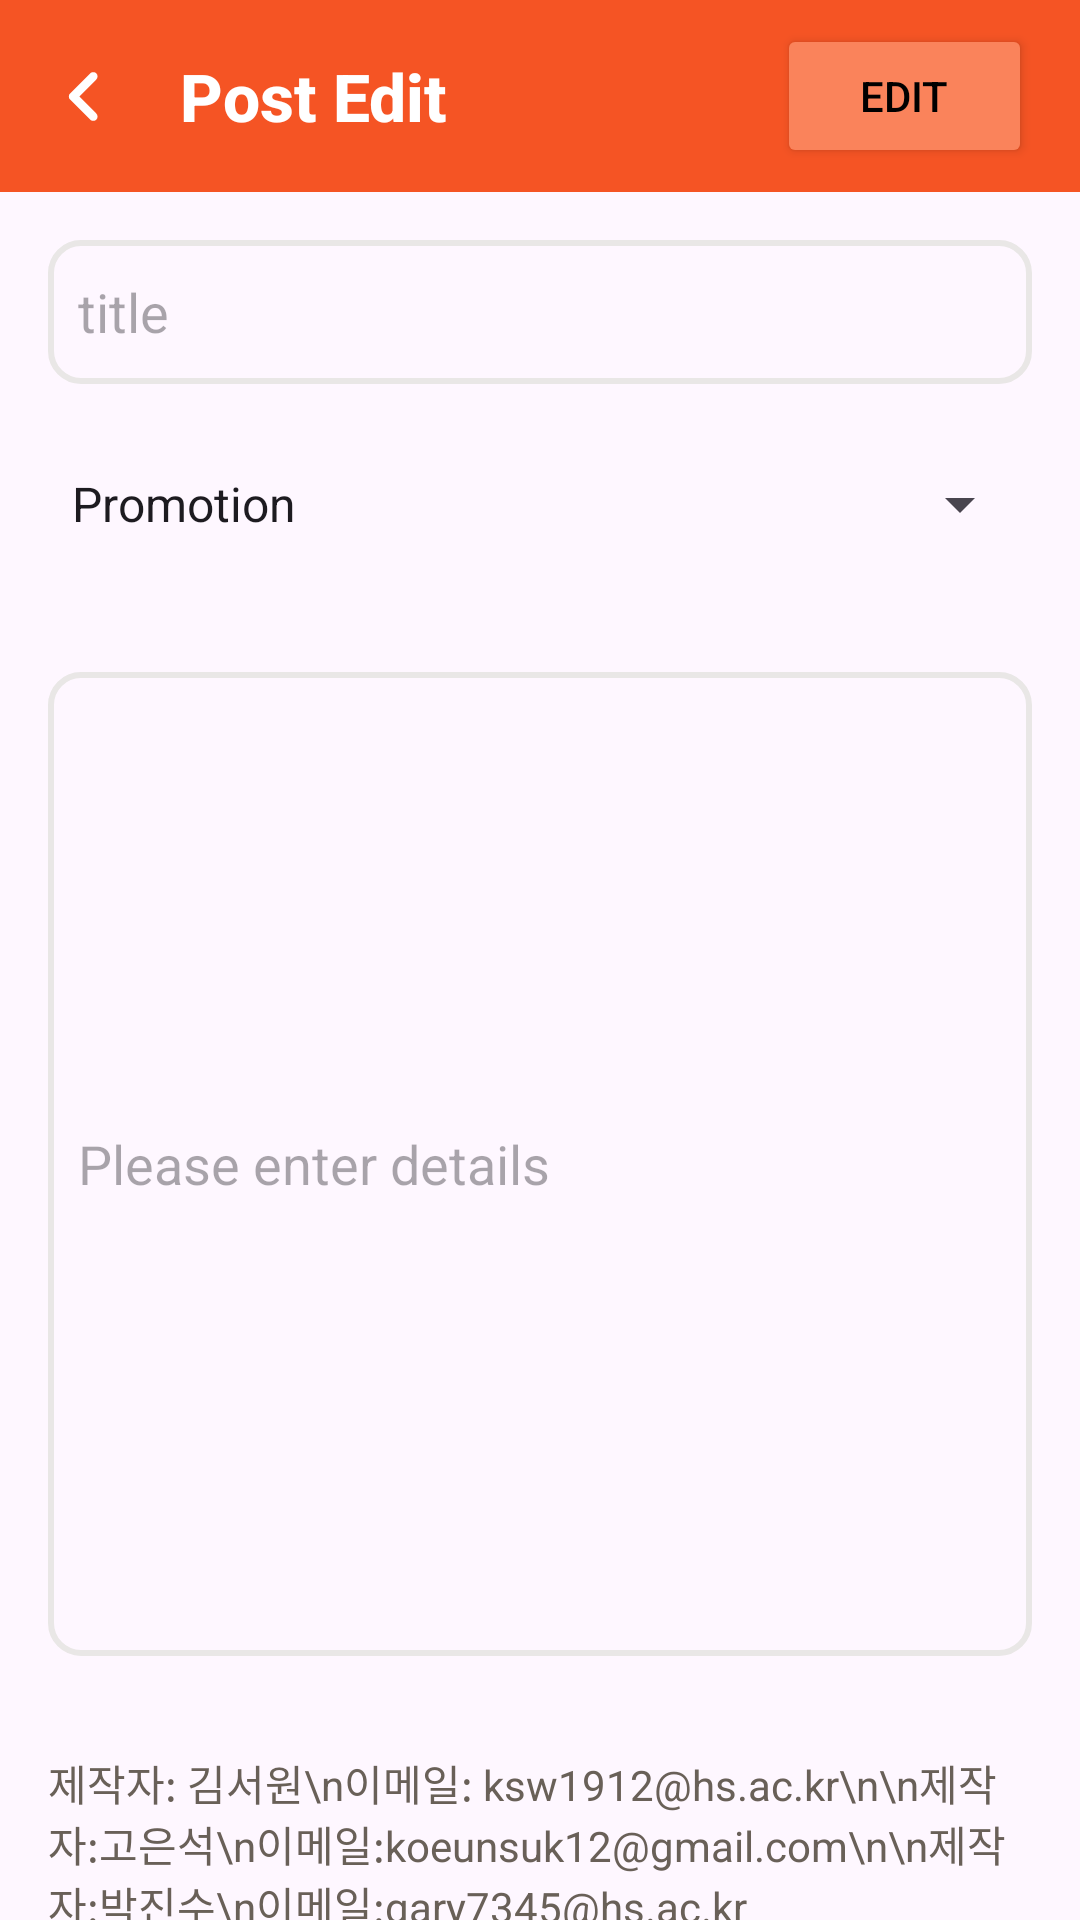

Produce the Android XML layout that renders to this screen, including the resource entries it uses.
<!-- AndroidManifest.xml: application theme Theme.BridgeTalk -->
<!-- res/layout/post_edit_page.xml -->
<?xml version="1.0" encoding="utf-8"?>
<androidx.constraintlayout.widget.ConstraintLayout xmlns:android="http://schemas.android.com/apk/res/android"
    xmlns:app="http://schemas.android.com/apk/res-auto"
    android:layout_width="match_parent"
    android:layout_height="match_parent">

    <androidx.appcompat.widget.Toolbar
        android:id="@+id/toolbar"
        android:layout_width="match_parent"
        android:layout_height="wrap_content"
        android:background="#F55424"
        app:title="@string/toolbar_title_post_edit"
        app:titleTextAppearance="@style/CustomToolbarTitle"
        app:titleTextColor="@color/white"
        app:popupTheme="@style/ThemeOverlay.AppCompat.Dark"
        app:navigationIcon="@drawable/rounded_chevron_backward_24"
        app:layout_constraintTop_toTopOf="parent"
        app:layout_constraintEnd_toEndOf="parent"
        app:layout_constraintStart_toStartOf="parent"/>

    <EditText
        android:id="@+id/editTitle"
        android:layout_width="0dp"
        android:layout_height="48dp"
        android:background="@drawable/edit_box"
        android:hint="@string/title_hint_post_edit"
        android:inputType="text"
        android:padding="10dp"
        app:layout_constraintTop_toBottomOf="@id/toolbar"
        app:layout_constraintStart_toStartOf="parent"
        app:layout_constraintEnd_toEndOf="parent"
        android:layout_marginTop="16dp"
        android:layout_marginStart="16dp"
        android:layout_marginEnd="16dp"/>
    <Spinner
        android:id="@+id/spinnerCategory"
        android:entries="@array/type_post_edit"
        android:layout_width="0dp"
        android:layout_height="48dp"
        app:layout_constraintTop_toBottomOf="@id/editTitle"
        app:layout_constraintStart_toStartOf="parent"
        app:layout_constraintEnd_toEndOf="parent"
        android:layout_marginTop="16dp"
        android:layout_marginStart="16dp"
        android:layout_marginEnd="16dp" />

    <EditText
        android:id="@+id/editText"
        android:layout_width="0dp"
        android:layout_height="328dp"
        android:padding="10dp"
        android:background="@drawable/edit_box"
        android:hint="@string/text_hint_post_edit"
        android:inputType="text"
        app:layout_constraintTop_toBottomOf="@id/spinnerCategory"
        app:layout_constraintStart_toStartOf="parent"
        app:layout_constraintEnd_toEndOf="parent"
        android:layout_marginTop="32dp"
        android:layout_marginStart="16dp"
        android:layout_marginEnd="16dp"/>

    <Button
        android:id="@+id/button"
        android:layout_width="85dp"
        android:layout_height="48dp"
        android:backgroundTint="#FA835B"
        android:text="@string/edit_button_post_edit"
        android:textColor="@color/black"
        app:layout_constraintTop_toTopOf="parent"
        app:layout_constraintEnd_toEndOf="parent"
        android:layout_marginTop="8dp"
        android:layout_marginEnd="16dp" />

    <TextView
        android:id="@+id/textView8"
        android:layout_width="0dp"
        android:layout_height="wrap_content"
        android:text="제작자: 김서원\n이메일: ksw1912@hs.ac.kr\n\n제작자:고은석\n이메일:koeunsuk12@gmail.com\n\n제작자:박진수\n이메일:gary7345@hs.ac.kr "
        android:textColor="#696058"
        app:layout_constraintTop_toBottomOf="@id/editText"
        app:layout_constraintStart_toStartOf="parent"
        app:layout_constraintEnd_toEndOf="parent"
        android:layout_marginTop="32dp"
        android:layout_marginStart="16dp"
        android:layout_marginEnd="16dp"/>

</androidx.constraintlayout.widget.ConstraintLayout>
<!-- resources referenced by this layout -->
<resources>
  <string-array name="type_post_edit">
          <item>Promotion</item>
          <item>Free</item>
      </string-array>
  <color name="black">#FF000000</color>
  <color name="white">#FFFFFFFF</color>
  <!-- drawable edit_box (drawable) -->
  <?xml version="1.0" encoding="utf-8"?>
  <shape xmlns:android="http://schemas.android.com/apk/res/android"
      android:shape="rectangle">
      
      <corners android:radius="10dp" />
      
      <stroke
          android:width="2dp"
          android:color="#E9E7E6" />
  </shape>
  <!-- drawable rounded_chevron_backward_24 (drawable) -->
  <vector xmlns:android="http://schemas.android.com/apk/res/android" android:autoMirrored="true" android:height="35dp" android:tint="#FFFFFF" android:viewportHeight="960" android:viewportWidth="960" android:width="35dp">
        
      <path android:fillColor="@android:color/white" android:pathData="M432,480L588,636Q599,647 599,664Q599,681 588,692Q577,703 560,703Q543,703 532,692L348,508Q342,502 339.5,495Q337,488 337,480Q337,472 339.5,465Q342,458 348,452L532,268Q543,257 560,257Q577,257 588,268Q599,279 599,296Q599,313 588,324L432,480Z"/>
      
  </vector>
  <string name="edit_button_post_edit">Edit</string>
  <string name="text_hint_post_edit">Please enter details</string>
  <string name="title_hint_post_edit">title</string>
  <string name="toolbar_title_post_edit">Post Edit</string>
  <style name="CustomToolbarTitle" parent="TextAppearance.Widget.AppCompat.Toolbar.Title">
          <item name="android:textSize">22sp</item>
          <item name="android:textColor">#FFFFFF</item>
          <item name="android:textStyle">bold</item>
      </style>
  <style name="Theme.BridgeTalk" parent="Base.Theme.BridgeTalk" />
  <style name="Base.Theme.BridgeTalk" parent="Theme.Material3.DayNight.NoActionBar">
          
          
          <item name="colorPrimary">#F45424</item>
      </style>
</resources>
